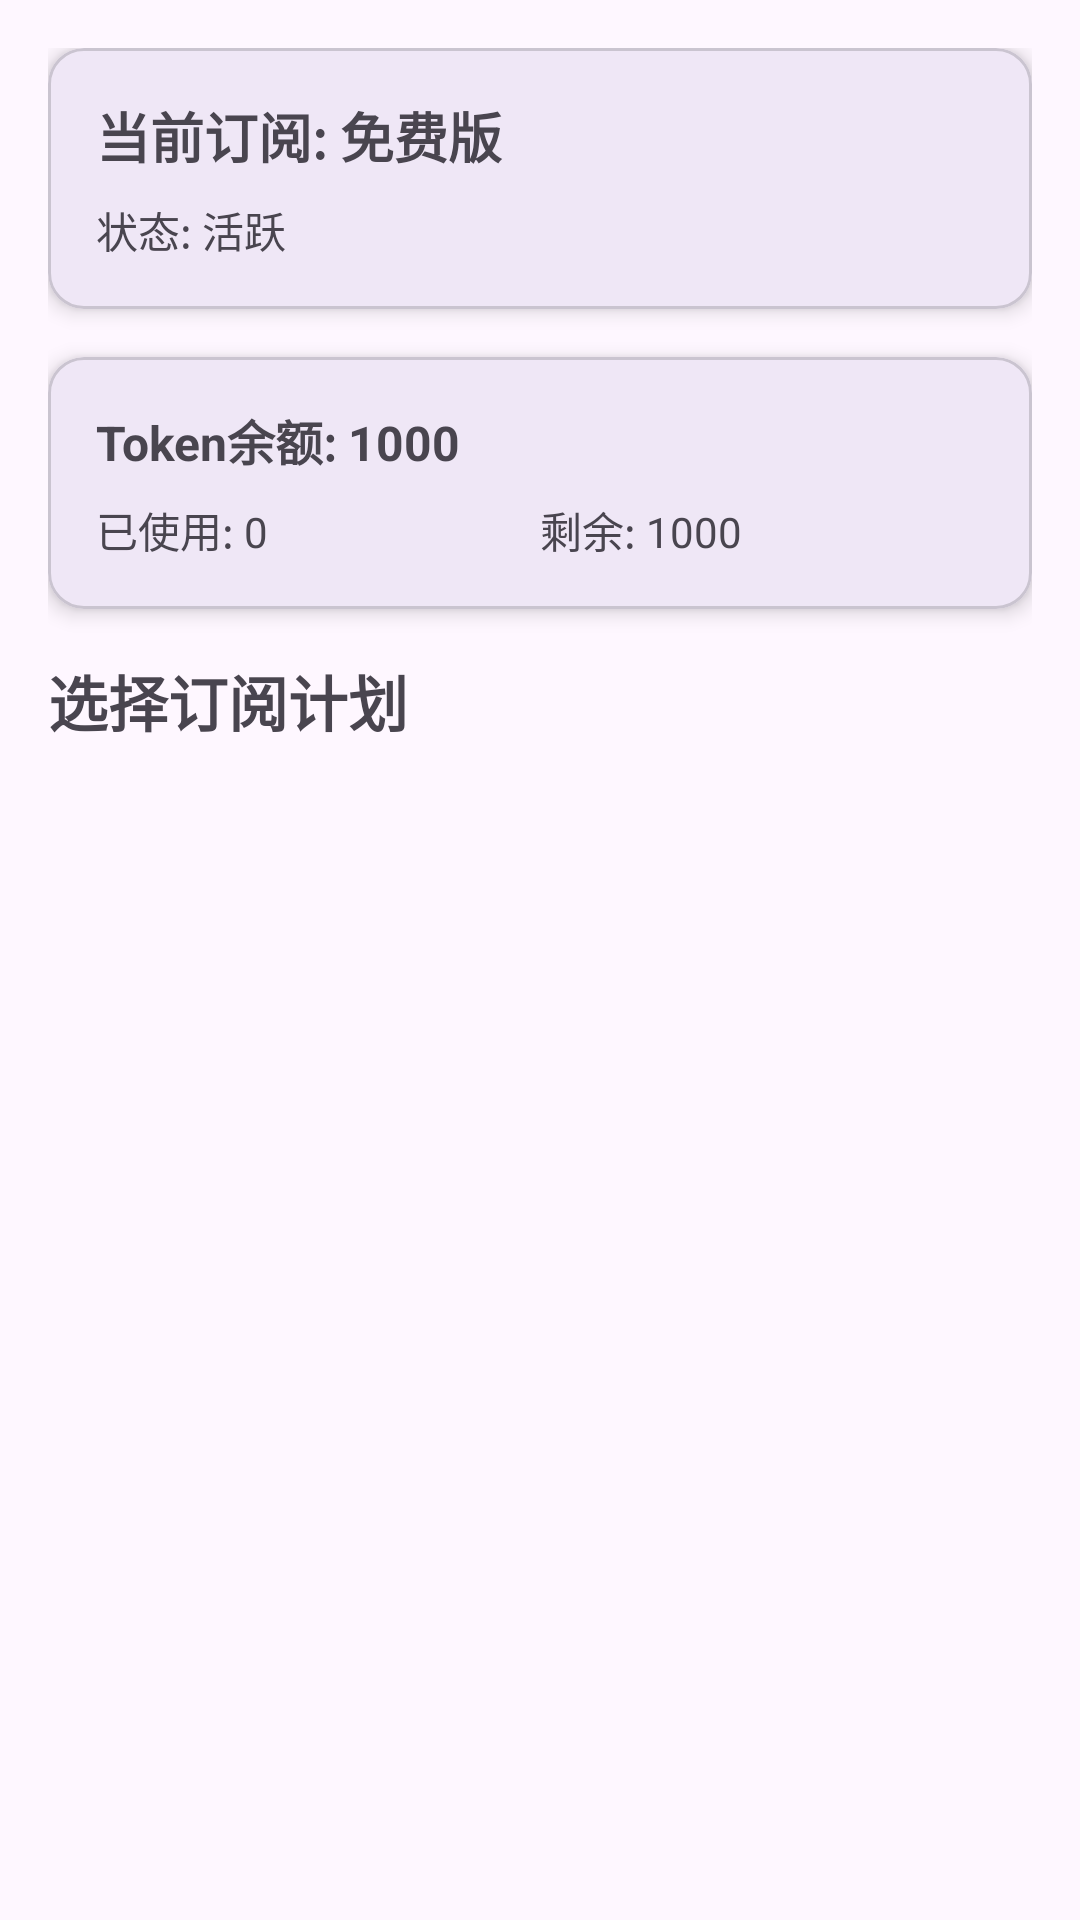

Layout XML and referenced resources for this Android screen:
<!-- AndroidManifest.xml: application theme Theme.EvoMind -->
<!-- res/layout/activity_subscription.xml -->
<?xml version="1.0" encoding="utf-8"?>
<androidx.coordinatorlayout.widget.CoordinatorLayout
    xmlns:android="http://schemas.android.com/apk/res/android"
    xmlns:app="http://schemas.android.com/apk/res-auto"
    android:layout_width="match_parent"
    android:layout_height="match_parent">

    
    <LinearLayout
        android:layout_width="match_parent"
        android:layout_height="wrap_content"
        android:orientation="vertical"
        android:padding="16dp"
        app:layout_behavior="@string/appbar_scrolling_view_behavior">

        
        <com.google.android.material.card.MaterialCardView
            android:id="@+id/currentSubscriptionView"
            android:layout_width="match_parent"
            android:layout_height="wrap_content"
            android:layout_marginBottom="16dp"
            app:cardElevation="4dp">

            <LinearLayout
                android:layout_width="match_parent"
                android:layout_height="wrap_content"
                android:orientation="vertical"
                android:padding="16dp">

                <com.google.android.material.textview.MaterialTextView
                    android:id="@+id/subscriptionTitle"
                    android:layout_width="match_parent"
                    android:layout_height="wrap_content"
                    android:text="当前订阅: 免费版"
                    android:textSize="18sp"
                    android:textStyle="bold" />

                <com.google.android.material.textview.MaterialTextView
                    android:id="@+id/subscriptionStatus"
                    android:layout_width="match_parent"
                    android:layout_height="wrap_content"
                    android:layout_marginTop="8dp"
                    android:text="状态: 活跃"
                    android:textSize="14sp" />

            </LinearLayout>

        </com.google.android.material.card.MaterialCardView>

        
        <com.google.android.material.card.MaterialCardView
            android:id="@+id/tokenBalanceView"
            android:layout_width="match_parent"
            android:layout_height="wrap_content"
            android:layout_marginBottom="16dp"
            app:cardElevation="4dp">

            <LinearLayout
                android:layout_width="match_parent"
                android:layout_height="wrap_content"
                android:orientation="vertical"
                android:padding="16dp">

                <com.google.android.material.textview.MaterialTextView
                    android:id="@+id/tokenBalanceText"
                    android:layout_width="match_parent"
                    android:layout_height="wrap_content"
                    android:text="Token余额: 1000"
                    android:textSize="16sp"
                    android:textStyle="bold" />

                <LinearLayout
                    android:layout_width="match_parent"
                    android:layout_height="wrap_content"
                    android:layout_marginTop="8dp"
                    android:orientation="horizontal">

                    <com.google.android.material.textview.MaterialTextView
                        android:id="@+id/tokenUsedText"
                        android:layout_width="0dp"
                        android:layout_height="wrap_content"
                        android:layout_weight="1"
                        android:text="已使用: 0"
                        android:textSize="14sp" />

                    <com.google.android.material.textview.MaterialTextView
                        android:id="@+id/tokenRemainingText"
                        android:layout_width="0dp"
                        android:layout_height="wrap_content"
                        android:layout_weight="1"
                        android:text="剩余: 1000"
                        android:textSize="14sp" />

                </LinearLayout>

            </LinearLayout>

        </com.google.android.material.card.MaterialCardView>

        
        <com.google.android.material.textview.MaterialTextView
            android:layout_width="match_parent"
            android:layout_height="wrap_content"
            android:layout_marginBottom="16dp"
            android:text="选择订阅计划"
            android:textSize="20sp"
            android:textStyle="bold" />

    </LinearLayout>

    
    <androidx.recyclerview.widget.RecyclerView
        android:id="@+id/plansRecyclerView"
        android:layout_width="match_parent"
        android:layout_height="match_parent"
        android:clipToPadding="false"
        android:padding="16dp" />

    
    <ProgressBar
        android:id="@+id/loadingView"
        android:layout_width="wrap_content"
        android:layout_height="wrap_content"
        android:visibility="gone"
        android:layout_gravity="center" />

</androidx.coordinatorlayout.widget.CoordinatorLayout>
<!-- resources referenced by this layout -->
<resources>
  <style name="Theme.EvoMind" parent="Theme.Material3.DayNight.NoActionBar">
          <item name="android:statusBarColor">@android:color/transparent</item>
          <item name="android:navigationBarColor">@android:color/black</item>
      </style>
</resources>
